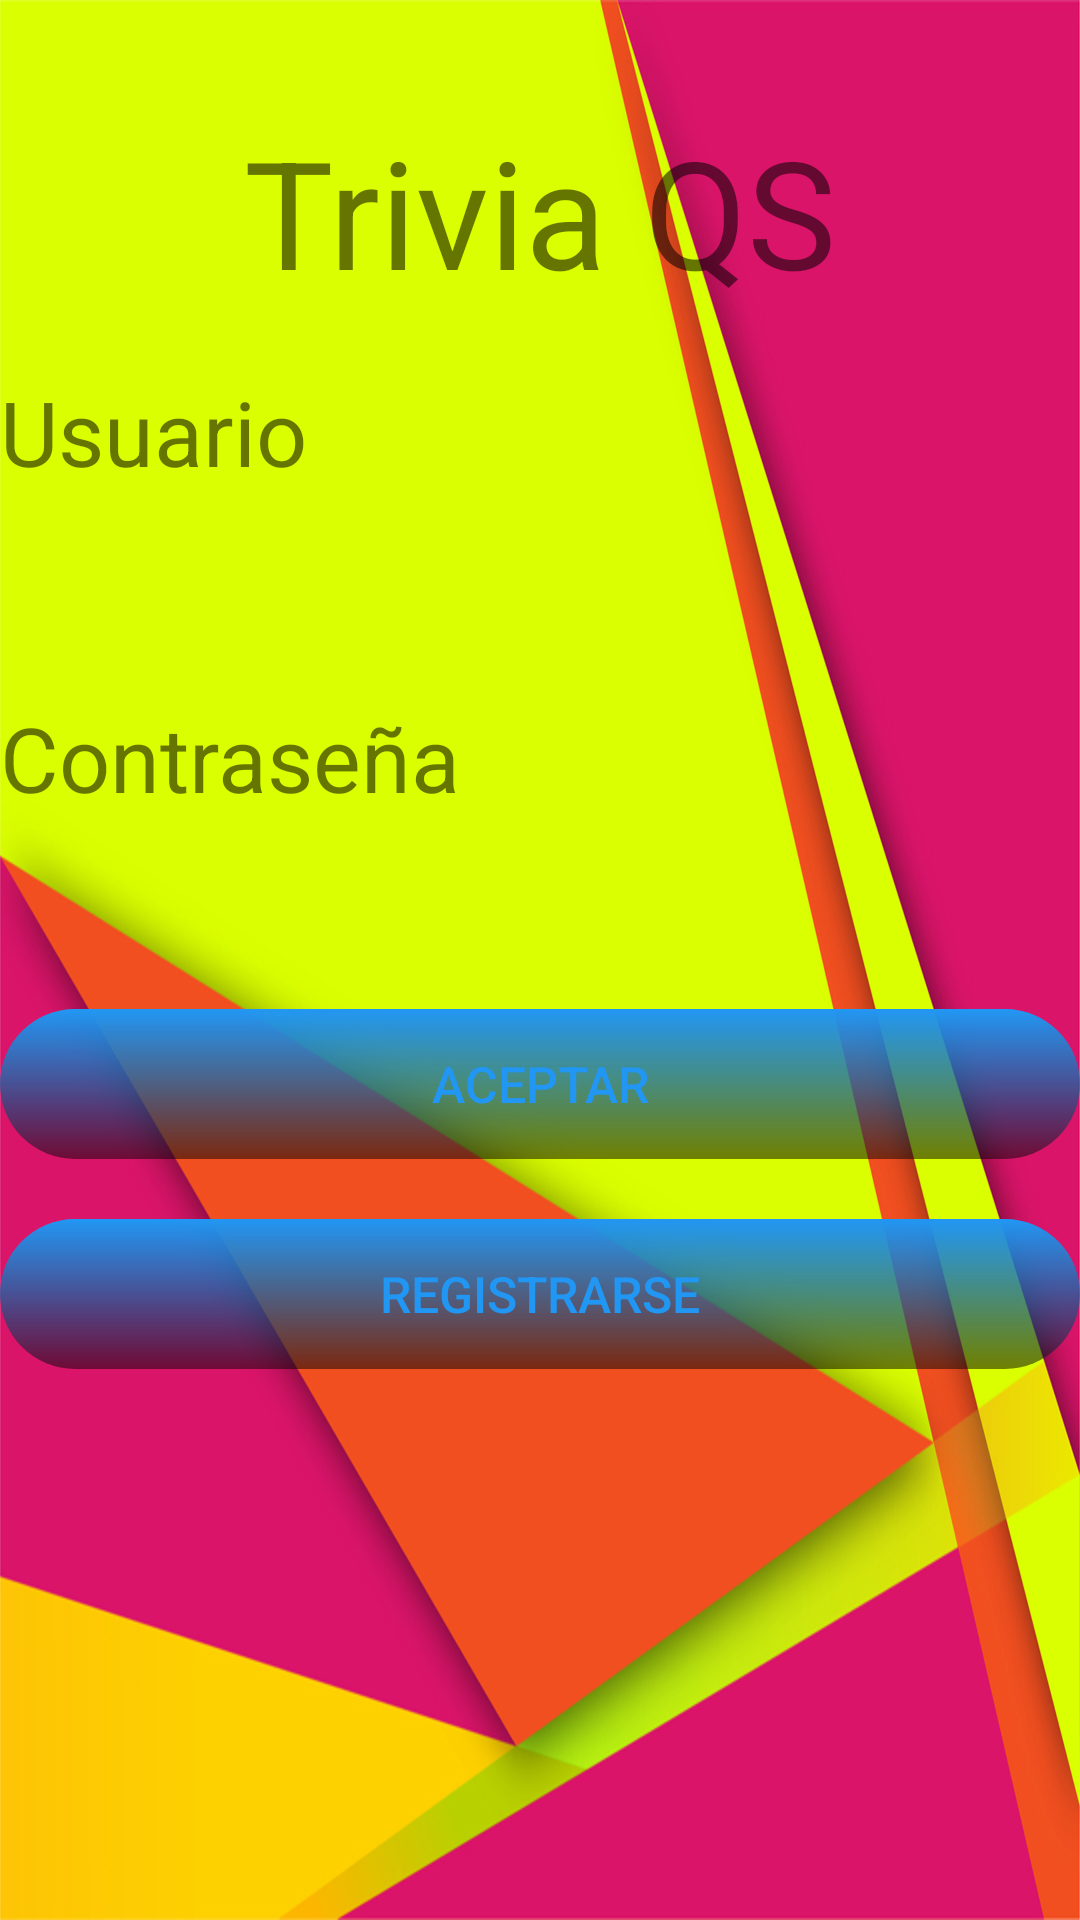

Write the Android layout XML for this screen, with the resource values it uses.
<!-- AndroidManifest.xml: application theme MiTema -->
<!-- res/layout/frmlogin.xml -->
<?xml version="1.0" encoding="utf-8"?>
<RelativeLayout xmlns:android="http://schemas.android.com/apk/res/android"
    android:layout_width="match_parent"
    android:layout_height="match_parent"
    android:background="@drawable/paperi">

    <TextView
        android:id="@+id/lblFecha"
        android:layout_width="wrap_content"
        android:layout_height="wrap_content"
        android:layout_alignParentTop="true"
        android:layout_centerHorizontal="true"
        android:layout_marginTop="37dp"
        android:text="Trivia QS"
        android:textSize="50sp" />

    <EditText
        android:id="@+id/txtContra"
        android:layout_width="wrap_content"
        android:layout_height="wrap_content"
        android:layout_alignLeft="@+id/txtUsuario"
        android:layout_alignParentRight="true"
        android:layout_below="@+id/lblClienteAtender"
        android:textSize="30dp"
        android:padding="5dip"
        android:background="@color/common_signin_btn_dark_text_default"
        android:ems="10"

        android:inputType="textPassword" />

    <Button
        android:id="@+id/btnAceptarLogin"
        android:layout_width="wrap_content"
        android:layout_height="wrap_content"
        android:layout_alignParentLeft="true"
        android:layout_alignParentRight="true"
        android:layout_below="@+id/txtContra"
        android:background="@drawable/redondo"

        android:text="@string/btnaceptarlogin"
        android:textSize="50px"
        android:layout_marginTop="40px"
        android:textColor="@color/primary"
        />

    <EditText
        android:id="@+id/txtUsuario"
        android:layout_width="wrap_content"
        android:layout_height="wrap_content"
        android:layout_alignParentLeft="true"
        android:layout_alignParentRight="true"
        android:layout_below="@+id/lblcliente"
        android:ems="10"
        android:textSize="30dp"
        android:padding="5dip"
        android:background="@color/common_signin_btn_dark_text_default"
        android:inputType="text" />

    <TextView
        android:id="@+id/lblClienteAtender"
        android:layout_width="wrap_content"
        android:layout_height="wrap_content"
        android:layout_alignParentLeft="true"
        android:layout_below="@+id/txtUsuario"
        android:layout_marginTop="18dp"
        android:text="@string/lblpasword"
        android:textSize="30sp" />

    <TextView
        android:id="@+id/lblcliente"
        android:layout_width="wrap_content"
        android:layout_height="wrap_content"
        android:layout_alignParentLeft="true"
        android:layout_below="@+id/lblFecha"
        android:layout_marginTop="20dp"
        android:text="@string/lblusuario"
        android:textSize="30sp" />

    <Button
        android:id="@+id/btnEnviarRegistrase"
        android:layout_width="wrap_content"
        android:layout_height="wrap_content"
        android:text="@string/btnEnviarRegistrase"
        android:layout_below="@+id/btnAceptarLogin"
        android:layout_alignParentLeft="true"
        android:layout_alignParentStart="true"
        android:layout_alignParentRight="true"
        android:layout_alignParentEnd="true"
        android:background="@drawable/redondo"
        android:textSize="50px"
        android:layout_marginTop="20dp"
        android:textColor="@color/primary"
        />

</RelativeLayout>
<!-- resources referenced by this layout -->
<resources>
  <color name="primary">#2196F3</color>
  <!-- drawable paperi: jpg bitmap (drawable, 241829 bytes) -->
  <!-- drawable redondo (drawable) -->
  <?xml version="1.0" encoding="utf-8"?>
  <shape xmlns:android="http://schemas.android.com/apk/res/android"
      android:shape="rectangle">
      <size android:width="50dp"
          android:height="50dp"></size>
  
      <corners android:radius="25dp"></corners>
  
  <gradient android:angle="270"
      android:useLevel="false"
      android:endColor="@color/class_zero_background"
      android:startColor="@color/primary"
      android:gradientRadius="@dimen/activity_horizontal_margin"
  />
  
  
  </shape>
  <string name="btnEnviarRegistrase">Registrarse</string>
  <string name="btnaceptarlogin">Aceptar</string>
  <string name="lblpasword">Contraseña</string>
  <string name="lblusuario">Usuario</string>
  <style name="MiTema" parent="Theme.AppCompat.Light.NoActionBar">
  
          
          <item name="colorPrimary">@color/primary</item>
          <item name="colorPrimaryDark">@color/primary_dark</item>
          <item name="colorAccent">@color/accent</item>
  
      </style>
  <color name="class_zero_background">#7f040000</color>
  <dimen name="activity_horizontal_margin">16dp</dimen>
  <color name="primary_dark">#1976D2</color>
  <color name="accent">#cddc39</color>
</resources>
